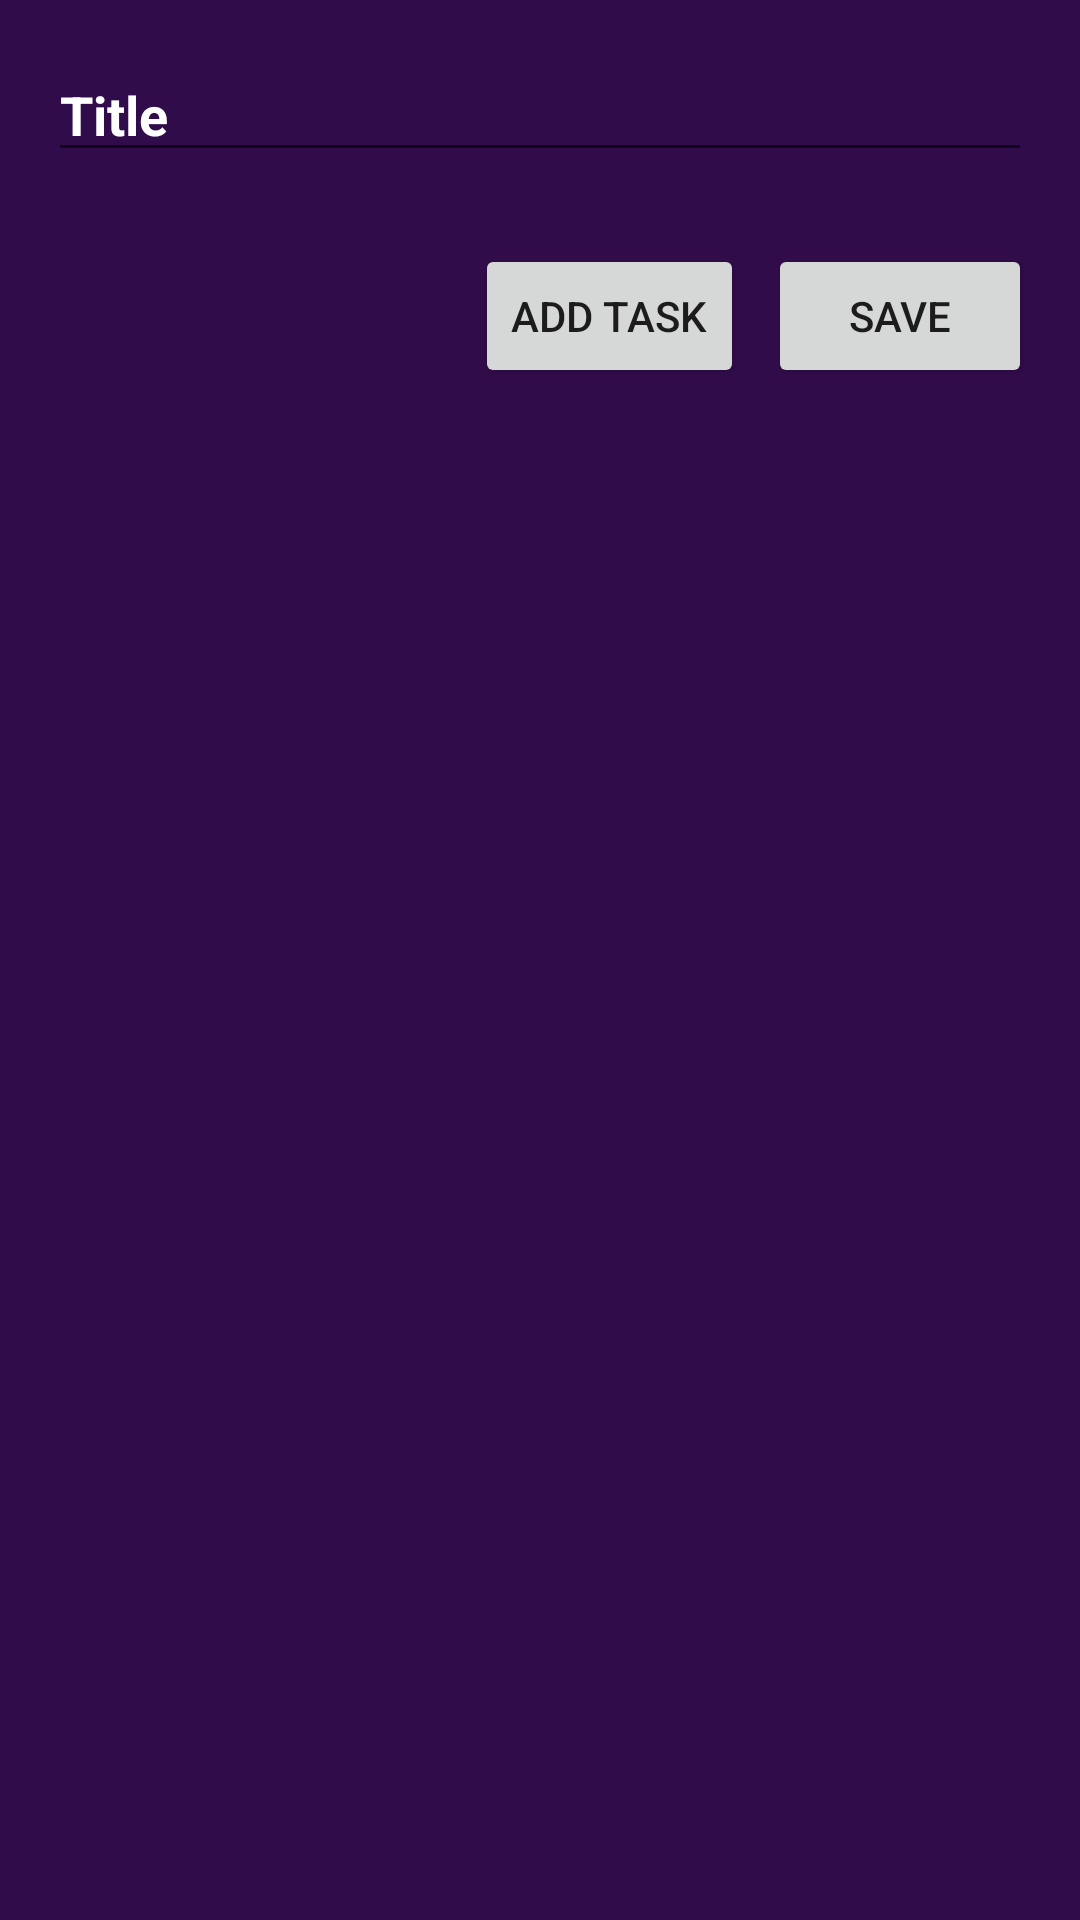

This screen was rendered from an Android layout file. Write that file and the resources it references.
<!-- AndroidManifest.xml: application theme Theme.StrideToDoApp -->
<!-- res/layout/dialog_task.xml -->
<?xml version="1.0" encoding="utf-8"?>
<LinearLayout xmlns:android="http://schemas.android.com/apk/res/android"
    android:orientation="vertical"
    android:layout_width="match_parent"
    android:layout_height="wrap_content"
    android:background="#310C4A"
    android:padding="16dp">

    <EditText
        android:id="@+id/titleEditText"
        android:layout_width="match_parent"
        android:layout_height="wrap_content"
        android:textStyle="bold"
        android:textColor="@color/white"
        android:hint="Title"
        android:textColorHint="@color/white"/>

    <androidx.recyclerview.widget.RecyclerView
        android:id="@+id/contentRecyclerView"
        android:layout_width="match_parent"
        android:layout_height="wrap_content"
        android:layout_marginTop="8dp"/>

    <LinearLayout
        android:layout_width="match_parent"
        android:layout_height="wrap_content"
        android:orientation="horizontal"
        android:gravity="end"
        android:layout_marginTop="16dp">

        <Button
            android:id="@+id/addButton"
            android:layout_width="wrap_content"
            android:layout_height="wrap_content"
            android:text="Add Task"/>

        <Button
            android:id="@+id/saveButton"
            android:layout_width="wrap_content"
            android:layout_height="wrap_content"
            android:text="Save"
            android:layout_marginStart="8dp"/>
    </LinearLayout>

</LinearLayout>
<!-- resources referenced by this layout -->
<resources>
  <color name="white">#FFFFFFFF</color>
  <style name="Theme.StrideToDoApp" parent="Base.Theme.StrideToDoApp" />
  <style name="Base.Theme.StrideToDoApp" parent="Theme.MaterialComponents.DayNight.NoActionBar">
          
          
      </style>
</resources>
